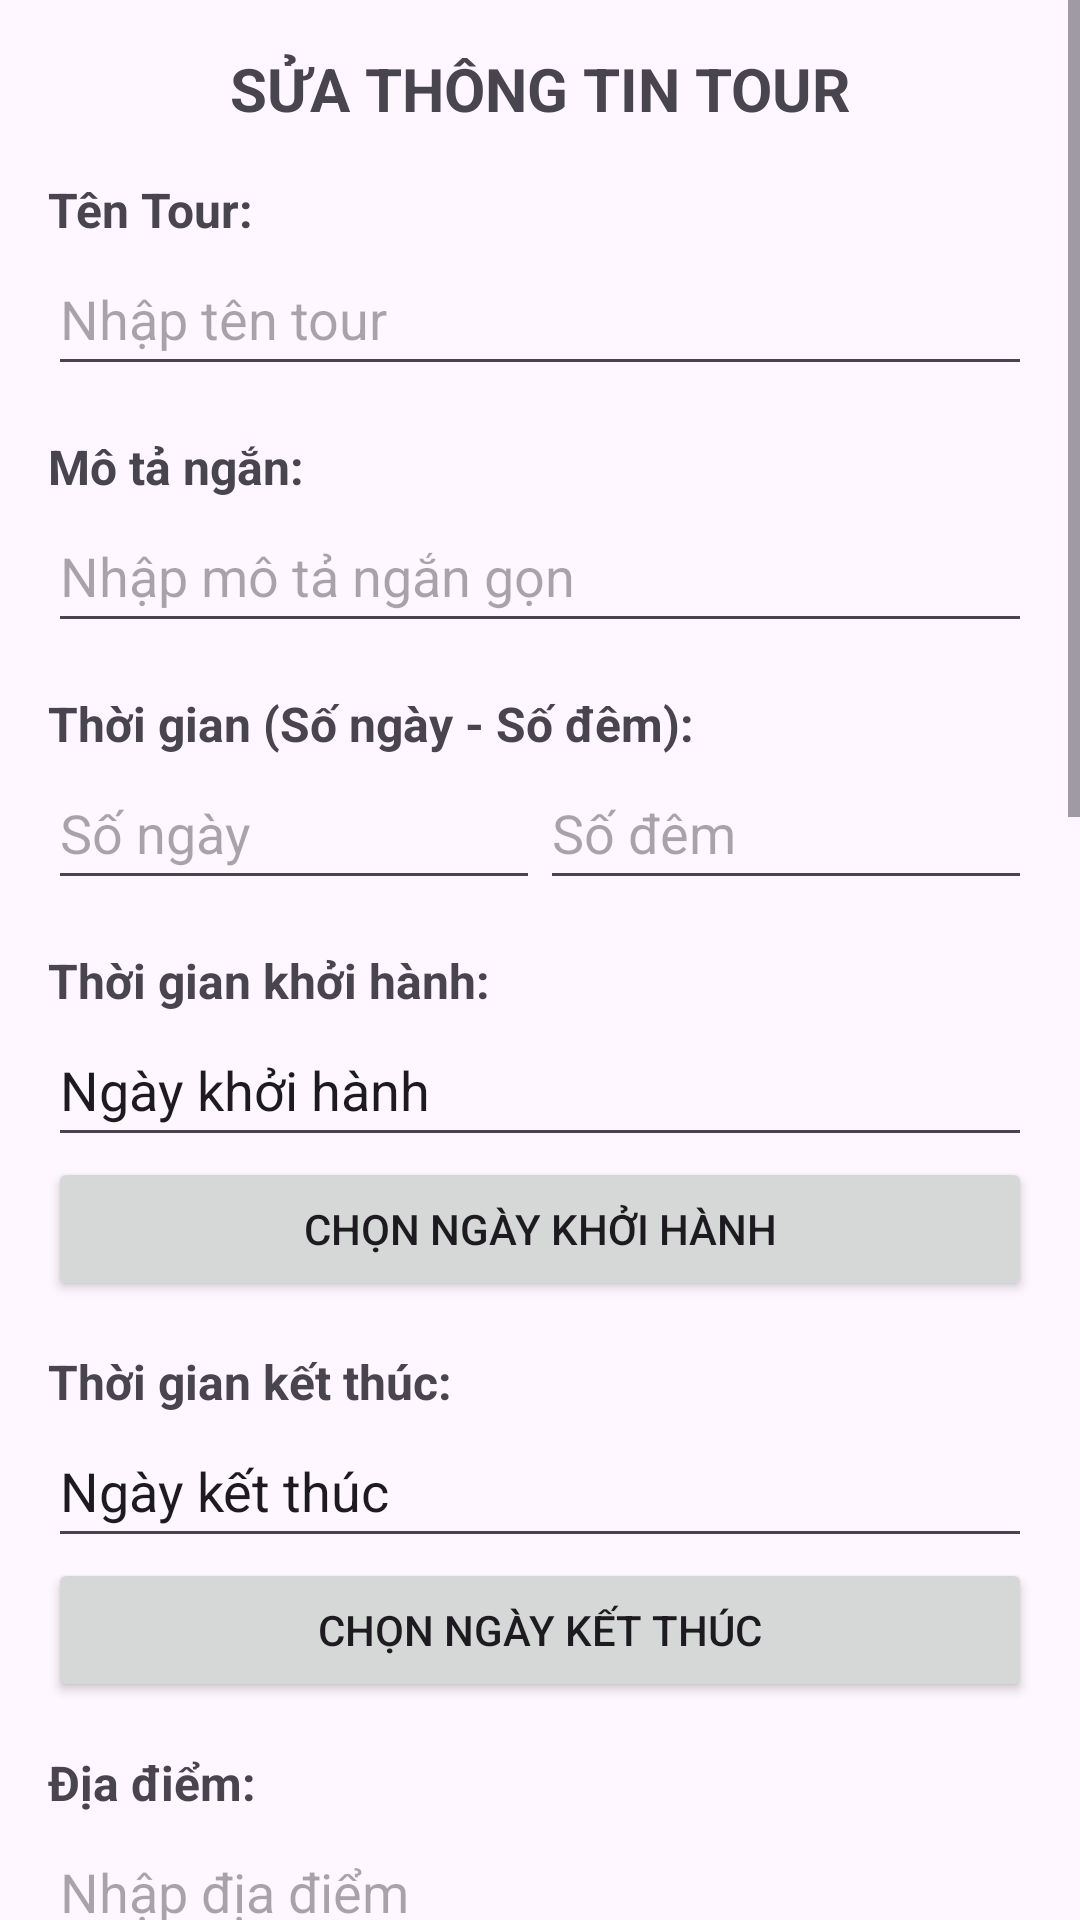

This screen was rendered from an Android layout file. Write that file and the resources it references.
<!-- AndroidManifest.xml: application theme Theme.QuanBaDuLichMietVuon -->
<!-- res/layout/activity_edit_tour.xml -->
<ScrollView xmlns:android="http://schemas.android.com/apk/res/android"
    android:layout_width="match_parent"
    android:layout_height="match_parent"
    xmlns:app="http://schemas.android.com/apk/res-auto"
    android:fillViewport="true">

    <LinearLayout
        android:layout_width="match_parent"
        android:layout_height="wrap_content"
        android:orientation="vertical"
        android:padding="16dp">
        
        <TextView
            android:layout_width="match_parent"
            android:layout_height="wrap_content"
            android:text="SỬA THÔNG TIN TOUR"
            android:textSize="20sp"
            android:textStyle="bold"
            android:gravity="center"
            android:layout_marginBottom="16dp" />
        
        <TextView
            android:layout_width="wrap_content"
            android:layout_height="wrap_content"
            android:text="Tên Tour:"
            android:textSize="16sp"
            android:textStyle="bold" />
        <EditText
            android:id="@+id/edtTourName"
            android:layout_width="match_parent"
            android:layout_height="wrap_content"
            android:hint="Nhập tên tour"
            android:minHeight="48dp"/>

        
        <TextView
            android:layout_width="wrap_content"
            android:layout_height="wrap_content"
            android:text="Mô tả ngắn:"
            android:textSize="16sp"
            android:textStyle="bold"
            android:layout_marginTop="16dp" />
        <EditText
            android:id="@+id/edtDescription"
            android:layout_width="match_parent"
            android:layout_height="wrap_content"
            android:hint="Nhập mô tả ngắn gọn"
            android:minHeight="48dp"/>

        
        <TextView
            android:layout_width="wrap_content"
            android:layout_height="wrap_content"
            android:text="Thời gian (Số ngày - Số đêm):"
            android:textSize="16sp"
            android:textStyle="bold"
            android:layout_marginTop="16dp" />
        <LinearLayout
            android:layout_width="match_parent"
            android:layout_height="wrap_content"
            android:orientation="horizontal">
            <EditText
                android:id="@+id/edtDurationDays"
                android:layout_width="0dp"
                android:layout_height="wrap_content"
                android:layout_weight="1"
                android:inputType="number"
                android:hint="Số ngày"
                android:minHeight="48dp"/>
            <EditText
                android:id="@+id/edtDurationNights"
                android:layout_width="0dp"
                android:layout_height="wrap_content"
                android:layout_weight="1"
                android:inputType="number"
                android:hint="Số đêm"
                android:minHeight="48dp"/>
        </LinearLayout>

        
        <TextView
            android:layout_width="wrap_content"
            android:layout_height="wrap_content"
            android:text="Thời gian khởi hành:"
            android:textSize="16sp"
            android:textStyle="bold"
            android:layout_marginTop="16dp" />
        <EditText
            android:id="@+id/editStartDate"
            android:layout_width="match_parent"
            android:layout_height="wrap_content"
            android:minHeight="48dp"
            android:text="Ngày khởi hành "/>
        <Button
            android:id="@+id/btnPickStartDate"
            android:layout_width="match_parent"
            android:layout_height="wrap_content"
            android:text="Chọn ngày khởi hành" />

        <TextView
            android:layout_width="wrap_content"
            android:layout_height="wrap_content"
            android:text="Thời gian kết thúc:"
            android:textSize="16sp"
            android:textStyle="bold"
            android:layout_marginTop="16dp" />
        <EditText
            android:id="@+id/editEndDate"
            android:layout_width="match_parent"
            android:layout_height="wrap_content"
            android:minHeight="48dp"
            android:text="Ngày kết thúc"/>
        <Button
            android:id="@+id/btnPickEndDate"
            android:layout_width="match_parent"
            android:layout_height="wrap_content"
            android:text="Chọn ngày kết thúc" />

        
        <TextView
            android:layout_width="wrap_content"
            android:layout_height="wrap_content"
            android:text="Địa điểm:"
            android:textSize="16sp"
            android:textStyle="bold"
            android:layout_marginTop="16dp" />
        <EditText
            android:id="@+id/edtDestinations"
            android:layout_width="match_parent"
            android:layout_height="wrap_content"
            android:hint="Nhập địa điểm"
            android:minHeight="48dp"/>

        
        <TextView
            android:layout_width="wrap_content"
            android:layout_height="wrap_content"
            android:text="Lịch trình:"
            android:textSize="16sp"
            android:textStyle="bold"
            android:layout_marginTop="16dp" />
        <EditText
            android:id="@+id/edtItinerary"
            android:layout_width="match_parent"
            android:layout_height="wrap_content"
            android:hint="Nhập lịch trình"
            android:minHeight="48dp"/>

        
        <TextView
            android:layout_width="wrap_content"
            android:layout_height="wrap_content"
            android:text="Giá Tour:"
            android:textSize="16sp"
            android:textStyle="bold"
            android:layout_marginTop="16dp" />
        <EditText
            android:id="@+id/edtPrice"
            android:layout_width="match_parent"
            android:layout_height="wrap_content"
            android:inputType="numberDecimal"
            android:hint="Nhập giá tour"
            android:minHeight="48dp"/>

        
        <TextView
            android:layout_width="wrap_content"
            android:layout_height="wrap_content"
            android:text="Dịch vụ bao gồm:"
            android:textSize="16sp"
            android:textStyle="bold"
            android:layout_marginTop="16dp" />
        <EditText
            android:id="@+id/edtIncludedServices"
            android:layout_width="match_parent"
            android:layout_height="wrap_content"
            android:hint="Nhập các dịch vụ bao gồm"
            android:minHeight="48dp"/>

        
        <TextView
            android:layout_width="wrap_content"
            android:layout_height="wrap_content"
            android:text="Chỗ ở:"
            android:textSize="16sp"
            android:textStyle="bold"
            android:layout_marginTop="16dp" />
        <EditText
            android:id="@+id/edtAccommodation"
            android:layout_width="match_parent"
            android:layout_height="wrap_content"
            android:hint="Nhập thông tin chỗ ở"
            android:minHeight="48dp"/>

        
        <TextView
            android:layout_width="wrap_content"
            android:layout_height="wrap_content"
            android:text="Hướng dẫn viên:"
            android:textSize="16sp"
            android:textStyle="bold"
            android:layout_marginTop="16dp" />
        <EditText
            android:id="@+id/edtTourGuide"
            android:layout_width="match_parent"
            android:layout_height="wrap_content"
            android:hint="Nhập thông tin hướng dẫn viên"
            android:minHeight="48dp"/>

        
        <TextView
            android:layout_width="wrap_content"
            android:layout_height="wrap_content"
            android:text="Chính sách hủy tour:"
            android:textSize="16sp"
            android:textStyle="bold"
            android:layout_marginTop="16dp" />
        <EditText
            android:id="@+id/edtCancellationPolicy"
            android:layout_width="match_parent"
            android:layout_height="wrap_content"
            android:hint="Nhập chính sách hủy tour"
            android:minHeight="48dp"/>

        
        <TextView
            android:layout_width="wrap_content"
            android:layout_height="wrap_content"
            android:text="Hình ảnh tour:"
            android:textSize="16sp"
            android:textStyle="bold"
            android:layout_marginTop="16dp" />
        <TextView
            android:layout_width="match_parent"
            android:layout_height="wrap_content"
            android:text="Select a photo"/>
        <com.google.android.material.imageview.ShapeableImageView
            android:id="@+id/imagePhoto"
            android:layout_width="match_parent"
            android:layout_height="200dp"
            app:strokeWidth="2dp"
            app:strokeColor="@color/black"/>

        
        <Button
            android:id="@+id/btnSaveTour"
            android:layout_width="match_parent"
            android:layout_height="wrap_content"
            android:text="Lưu tour"
            android:layout_marginTop="16dp" />

    </LinearLayout>
</ScrollView>
<!-- resources referenced by this layout -->
<resources>
  <color name="black">#000000</color>
  <style name="Theme.QuanBaDuLichMietVuon" parent="Base.Theme.QuanBaDuLichMietVuon" />
  <style name="Base.Theme.QuanBaDuLichMietVuon" parent="Theme.Material3.DayNight.NoActionBar">
          
          
      </style>
</resources>
